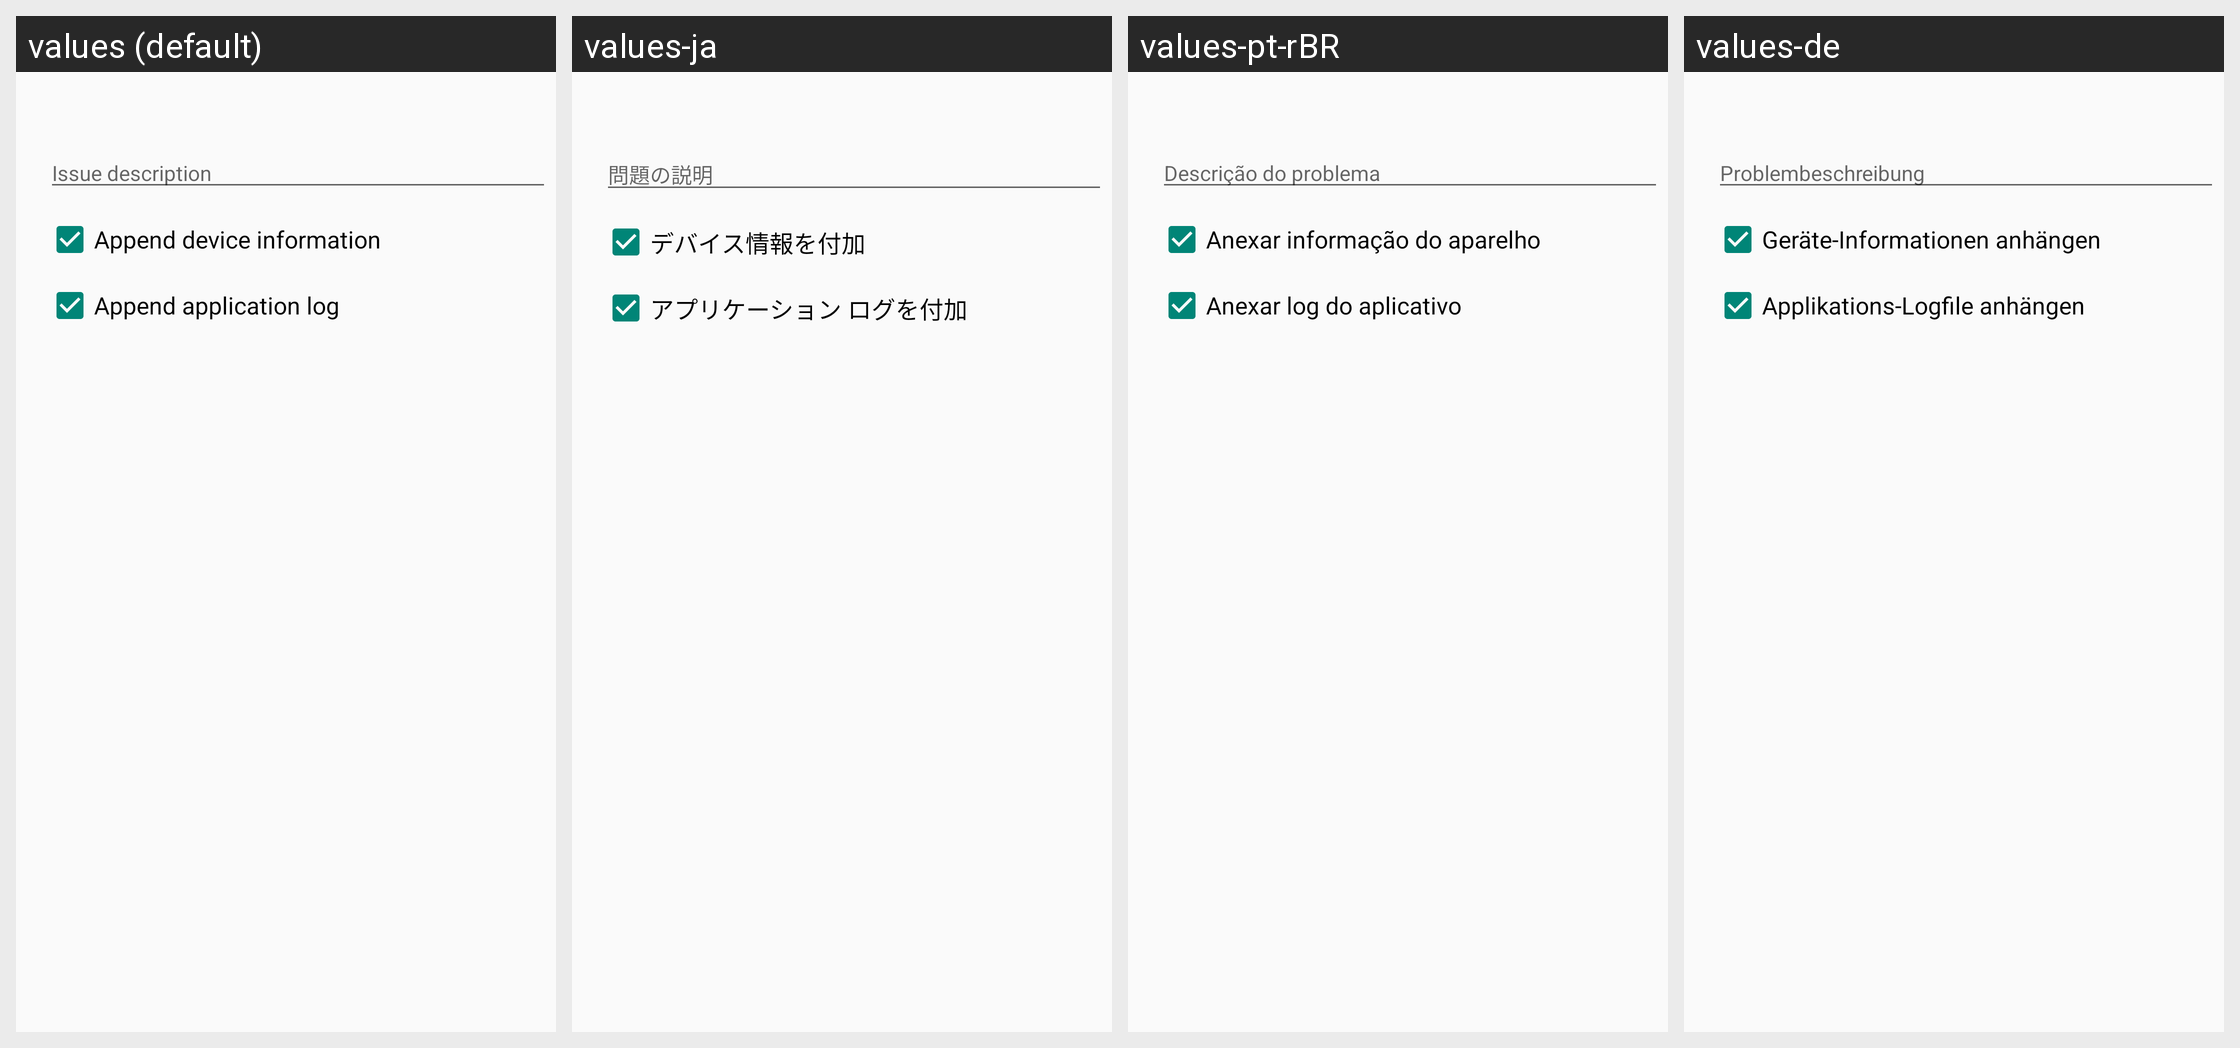

For this localized Android screen grid, give each drawn string resource with its value in every locale shown.
Android screen res/layout/report_issue_dialog.xml rendered under 4 locales, left to right: values (default), values-ja, values-pt-rBR, values-de. Device: Nexus 5 (rendered at 1080×1920; each locale shown at half size, 540×960, under a caption strip naming it); theme My.Theme.
Strings drawn on this screen, with the default value and each locale's value (text and hints the layout hard-codes, and strings that could not be matched under every locale, appear in the picture but are not listed):

report_issue_dialog_description
  values: Issue description
  values-ja: 問題の説明
  values-pt-rBR: Descrição do problema
  values-de: Problembeschreibung

report_issue_dialog_collect_device_info
  values: Append device information
  values-ja: デバイス情報を付加
  values-pt-rBR: Anexar informação do aparelho
  values-de: Geräte-Informationen anhängen

report_issue_dialog_collect_application_log
  values: Append application log
  values-ja: アプリケーション ログを付加
  values-pt-rBR: Anexar log do aplicativo
  values-de: Applikations-Logfile anhängen
